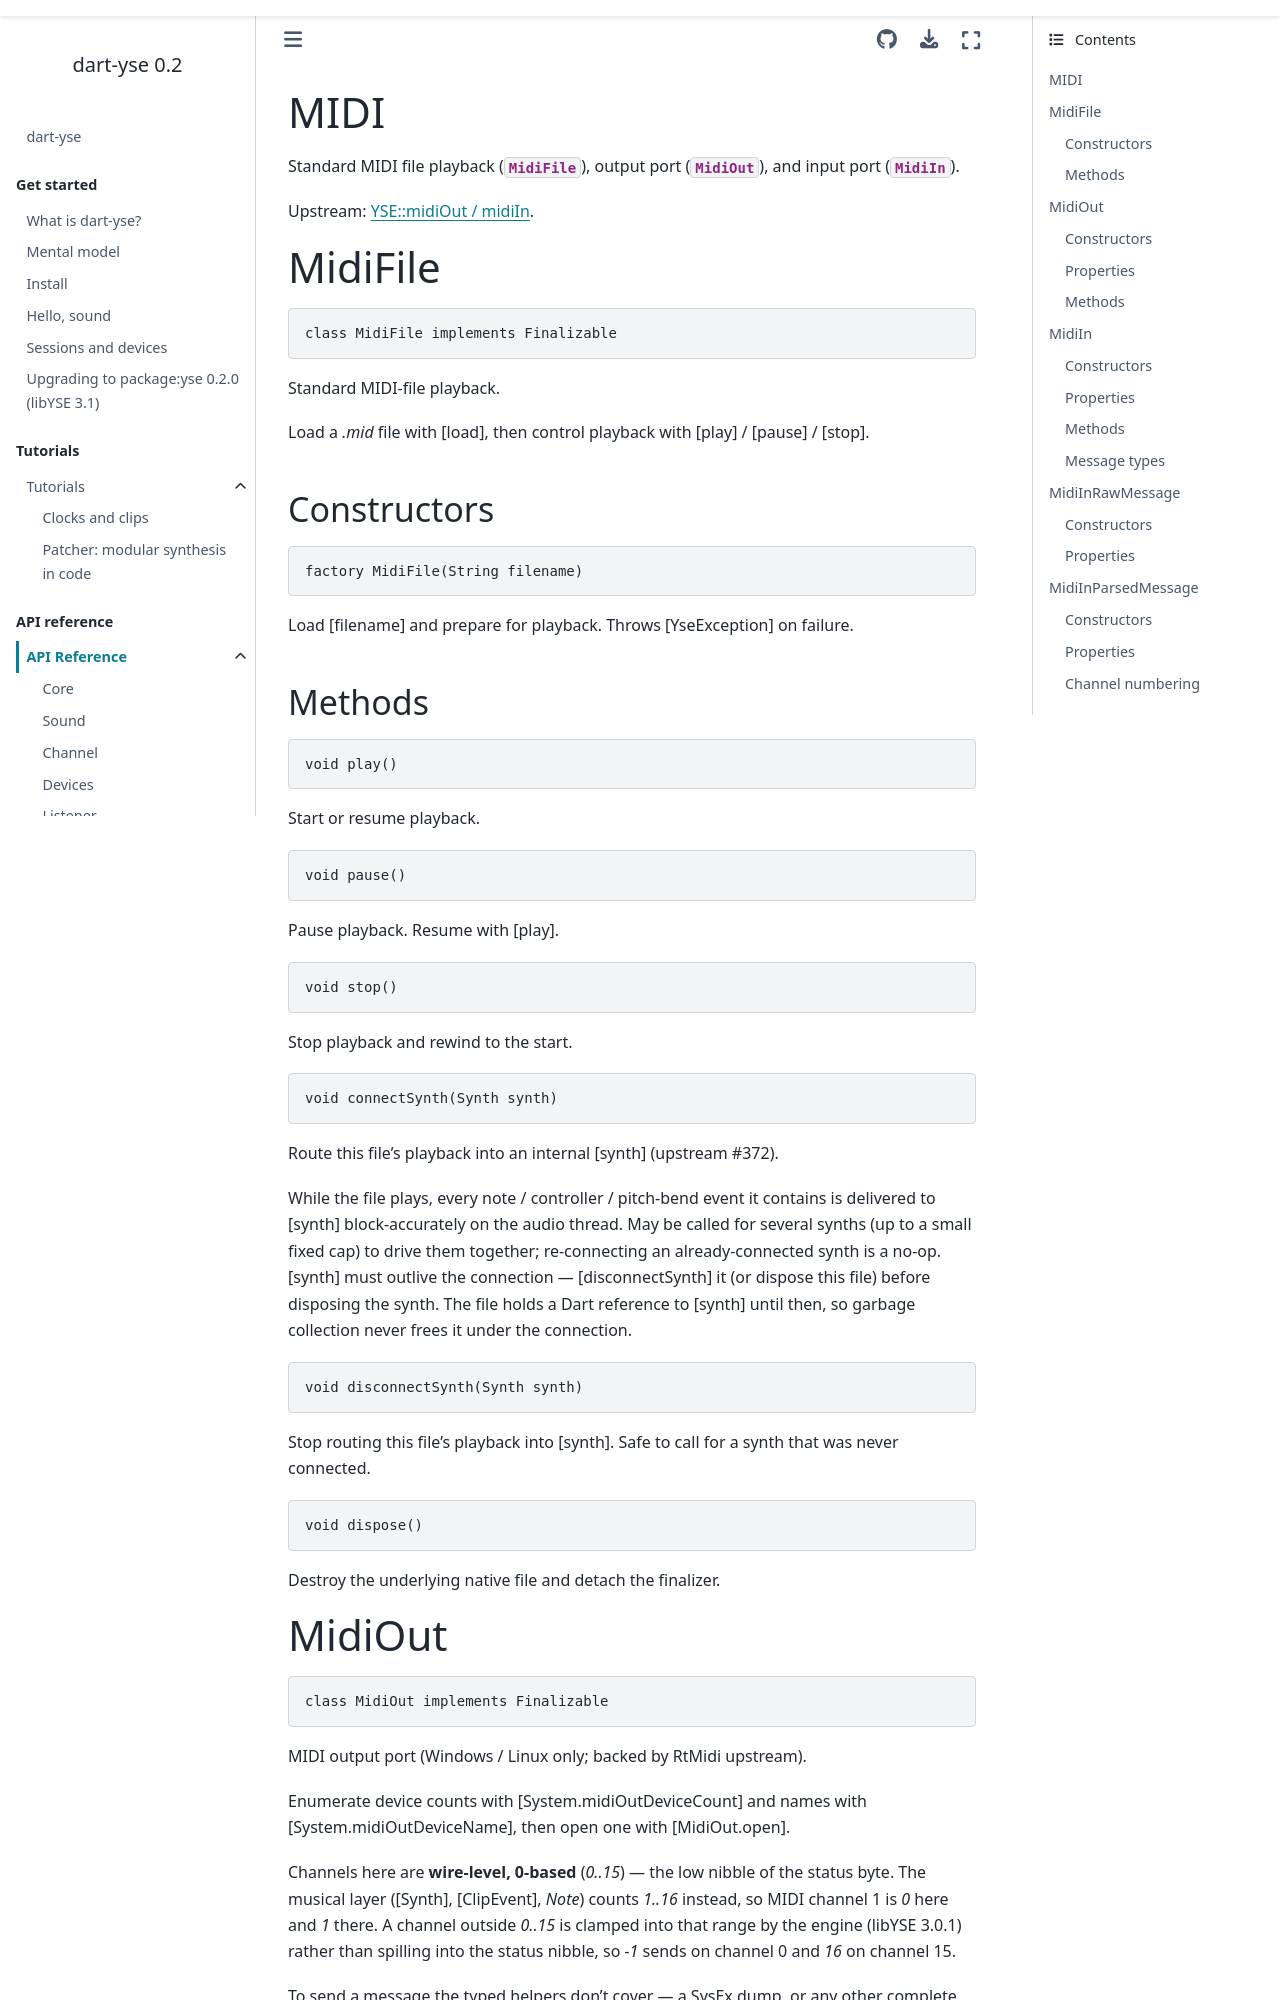

repository: yvanvds/dart-yse · page: api/midi.html · generator: sphinx

MIDI
====

Standard MIDI file playback (:class:`MidiFile`), output port
(:class:`MidiOut`), and input port (:class:`MidiIn`).

Upstream: :yse-cpp:`YSE::midiOut / midiIn <api/midi.html>`.

.. include:: _generated/midi_file.rst
